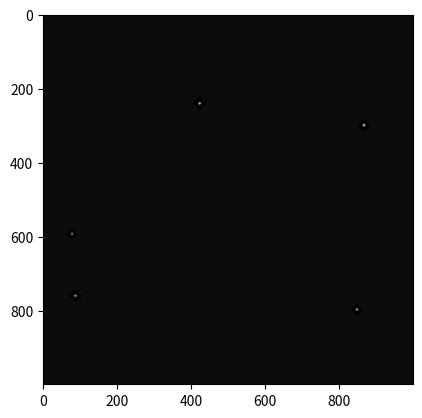

Here is the Python script that generated this plot:
import numpy as np
import matplotlib.pyplot as plt


class BaselineGenerativeModel:
    """
    A simple baseline generative model.
    - The number of galaxies is sampled from a normal distribution N(?, ?)
    - The center of each galaxy is sampled from a uniform distribution over the image pixels
    - The size of each galaxy is sampled from a normal distribution N(?, ?)
    - The shape of the galaxy is always:
                          *
                         ***
                        *****
                         ***
                          *
    - The intensity of the galaxy is proportional to its size. The center pixel is the brightest, and the brightness
      goes down as we move away from the center pixel.
    """
    def __init__(self, mean_num_galaxies=20, std_num_galaxies=10,
                       mean_galaxy_size=50, std_galaxy_size=40,
                       image_width=1000, image_height=1000):
        self.image_width = image_width
        self.image_height = image_height
        self.mean_num_galaxies = mean_num_galaxies
        self.std_num_galaxies = std_num_galaxies
        self.mean_galaxy_size = mean_galaxy_size
        self.std_galaxy_size = std_galaxy_size

    def sample(self):
        self.num_galaxies = self.sample_num_galaxies()
        self.galaxy_centers = self.sample_galaxy_centers()
        self.galaxy_sizes = self.sample_galaxy_sizes()

    def draw(self):
        # need to call sample first
        assert self.num_galaxies is not None

        img = np.ones((self.image_height, self.image_width))
        for center, size in zip(self.galaxy_centers, self.galaxy_sizes):
            self.draw_galaxy(img, center, size)

        plt.imshow(img, cmap='gray')
        plt.show()

        return img


    def sample_num_galaxies(self):
        return int(np.random.normal(self.mean_num_galaxies, self.std_num_galaxies))

    def sample_galaxy_centers(self):
        galaxy_centers_x = np.random.randint(0, self.image_height, size=self.num_galaxies)
        galaxy_centers_y = np.random.randint(0, self.image_width, size=self.num_galaxies)
        return zip(galaxy_centers_x, galaxy_centers_y)

    def sample_galaxy_sizes(self):
        return np.random.normal(self.mean_galaxy_size, self.std_galaxy_size, size=self.num_galaxies).astype(int)

    def draw_galaxy(self, img, center, size):
        # dummy version, the intensity of the center pixel is literally equal to the galaxy size
        intensity = size
        fade = 3
        # draw upper half, including center row
        for x_delta in range(size):
            x = center[0] - x_delta
            if x < 0:
                break

            # center and to the left
            for y_delta in range(size - x_delta):
                y = center[1] - y_delta
                if y < 0 or y >= img.shape[1]:
                    break
                img[x][y] = max(intensity - fade * y_delta - fade * x_delta, 0)

            # to the right
            for y_delta in range(size - x_delta):
                y = center[1] + y_delta
                if y < 0 or y >= img.shape[1]:
                    break

                img[x][y] = max(intensity - fade * y_delta - fade * x_delta, 0)

        # draw lower half
        for x_delta in range(1, size):
            x = center[0] + x_delta
            if x >= img.shape[0]:
                break

            # center and to the left
            for y_delta in range(size - x_delta):
                y = center[1] - y_delta
                if y < 0 or y >= img.shape[1]:
                    break
                img[x][y] = max(intensity - fade * y_delta - fade * x_delta, 0)

            # to the right
            for y_delta in range(size - x_delta):
                y = center[1] + y_delta
                if y < 0 or y >= img.shape[1]:
                    break

                img[x][y] = max(intensity - fade * y_delta - fade * x_delta, 0)


if __name__ == "__main__":
    model = BaselineGenerativeModel(mean_num_galaxies=4, std_num_galaxies=1,
                                    mean_galaxy_size=20, std_galaxy_size=5)

    model.sample()
    model.draw()